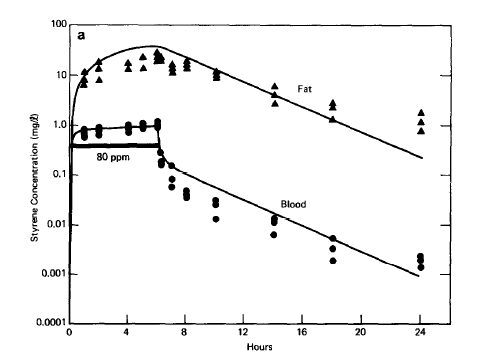

The data file committed next to this chart (first rows):
time_blood_sim, blood_sim, time_fat_sim, fat_sim, time_blood_data, blood_data, time_fat_data, fat_data
0.315, 0.5873, 0.2263, 0.7641, 1.055, 0.8214, 1.016, 6.351
0.7378, 0.7463, 0.2429, 1.293, 1.073, 0.5669, 1.068, 7.972
1.514, 0.8216, 0.295, 2.014, 2.06, 0.9153, 1.085, 11.41
2.536, 0.8624, 0.4525, 3.706, 2.06, 0.7742, 2.054, 18.21
3.436, 0.8838, 0.6984, 6.426, 2.061, 0.6242, 2.055, 13.18
4.547, 0.9124, 0.9974, 9.653, 4.088, 1.008, 2.074, 7.788
5.406, 0.9196, 1.367, 12.87, 4.088, 0.8632, 4.047, 17.38
5.857, 0.9199, 1.79, 16.54, 4.089, 0.7044, 4.066, 13.04
6.068, 0.6956, 2.283, 20.52, 5.076, 1.084, 5.07, 22.9
6.171, 0.3925, 2.883, 24.86, 5.076, 0.9504, 5.106, 13.53
6.366, 0.2462, 3.482, 29.4, 5.076, 0.8333, 6.022, 28.07
6.702, 0.1804, 4.258, 34.37, 6.063, 1.179, 6.022, 22.37
7.337, 0.1322, 4.963, 37.39, 6.064, 0.8851, 6.023, 18.69
8.008, 0.1054, 5.668, 38.77, 6.26, 0.2808, 6.287, 23.19
8.714, 0.08202, 6.251, 37.41, 6.314, 0.1581, 6.305, 19.15
9.314, 0.06776, 6.762, 32.81, 6.331, 0.187, 7.099, 16.4
9.984, 0.05665, 7.398, 27.11, 7.019, 0.1526, 7.099, 13.54
11.11, 0.0396, 8.033, 22.94, 7.039, 0.05655, 7.099, 10.92
11.93, 0.03156, 8.721, 18.72, 7.056, 0.08194, 8.068, 18.72
12.74, 0.02456, 9.409, 15.28, 8.045, 0.04844, 8.069, 16.02
13.62, 0.01889, 10.24, 12.18, 8.045, 0.04048, 8.069, 13.39
14.47, 0.0147, 11.35, 8.827, 8.045, 0.03465, 10.08, 11.61
15.31, 0.01144, 12.52, 6.244, 10.04, 0.03115, 10.08, 9.705
16.2, 0.008905, 13.54, 4.633, 10.04, 0.02482, 10.08, 8.611
17.11, 0.006687, 14.49, 3.521, 10.04, 0.01301, 14.05, 5.887
18.45, 0.004509, 15.37, 2.707, 13.99, 0.006212, 14.07, 3.967
19.51, 0.003267, 16.19, 2.184, 14.03, 0.01352, 14.07, 2.61
20.64, 0.002339, 17.07, 1.7, 14.03, 0.0109, 18.02, 2.744
21.49, 0.001799, 18.37, 1.146, 18.03, 0.00533, 18.02, 2.213
22.76, 0.001303, 19.47, 0.8305, 18.03, 0.003264, 18.02, 1.261
23.87, 0.0009329, 20.63, 0.5945, 18.03, 0.001883, 24.04, 1.137
, , 21.69, 0.4411, 24.01, 0.002343, 24.04, 0.7478
, , 22.82, 0.3196, 24.03, 0.00189, 24.05, 1.748
, , 24, 0.2261, 24.05, 0.001401, , 
